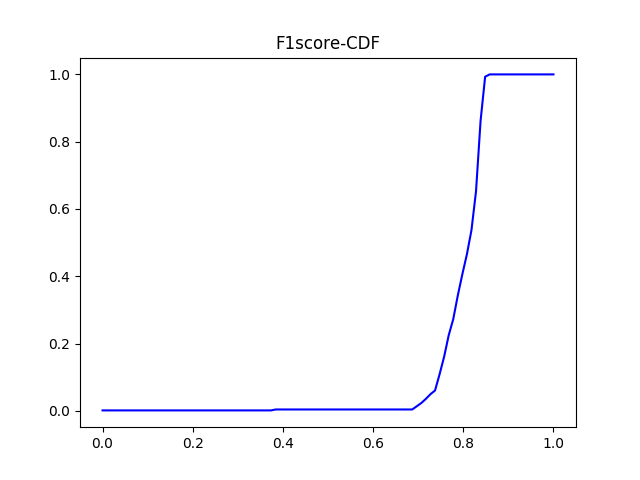

The data file committed next to this chart (first rows):
#F1_score	percentage
0.0	0.001377
0.0101	0.001377
0.0202	0.001377
0.0303	0.001377
0.0404	0.001377
0.05051	0.001377
0.06061	0.001377
0.07071	0.001377
0.08081	0.001377
0.09091	0.001377
0.101	0.001377
0.1111	0.001377
0.1212	0.001377
0.1313	0.001377
0.1414	0.001377
0.1515	0.001377
0.1616	0.001377
0.1717	0.001377
0.1818	0.001377
0.1919	0.001377
0.202	0.001377
0.2121	0.001377
0.2222	0.001377
0.2323	0.001377
0.2424	0.001377
0.2525	0.001377
0.2626	0.001377
0.2727	0.001377
0.2828	0.001377
0.2929	0.001377
0.303	0.001377
0.3131	0.001377
0.3232	0.001377
0.3333	0.001377
0.3434	0.001377
0.3535	0.001377
0.3636	0.001377
0.3737	0.001377
0.3838	0.004132
0.3939	0.004132
0.404	0.004132
0.4141	0.004132
0.4242	0.004132
0.4343	0.004132
0.4444	0.004132
0.4545	0.004132
0.4646	0.004132
0.4747	0.004132
0.4848	0.004132
0.4949	0.004132
0.5051	0.004132
0.5152	0.004132
0.5253	0.004132
0.5354	0.004132
0.5455	0.004132
0.5556	0.004132
0.5657	0.004132
0.5758	0.004132
0.5859	0.004132
0.596	0.004132
... 40 more rows
